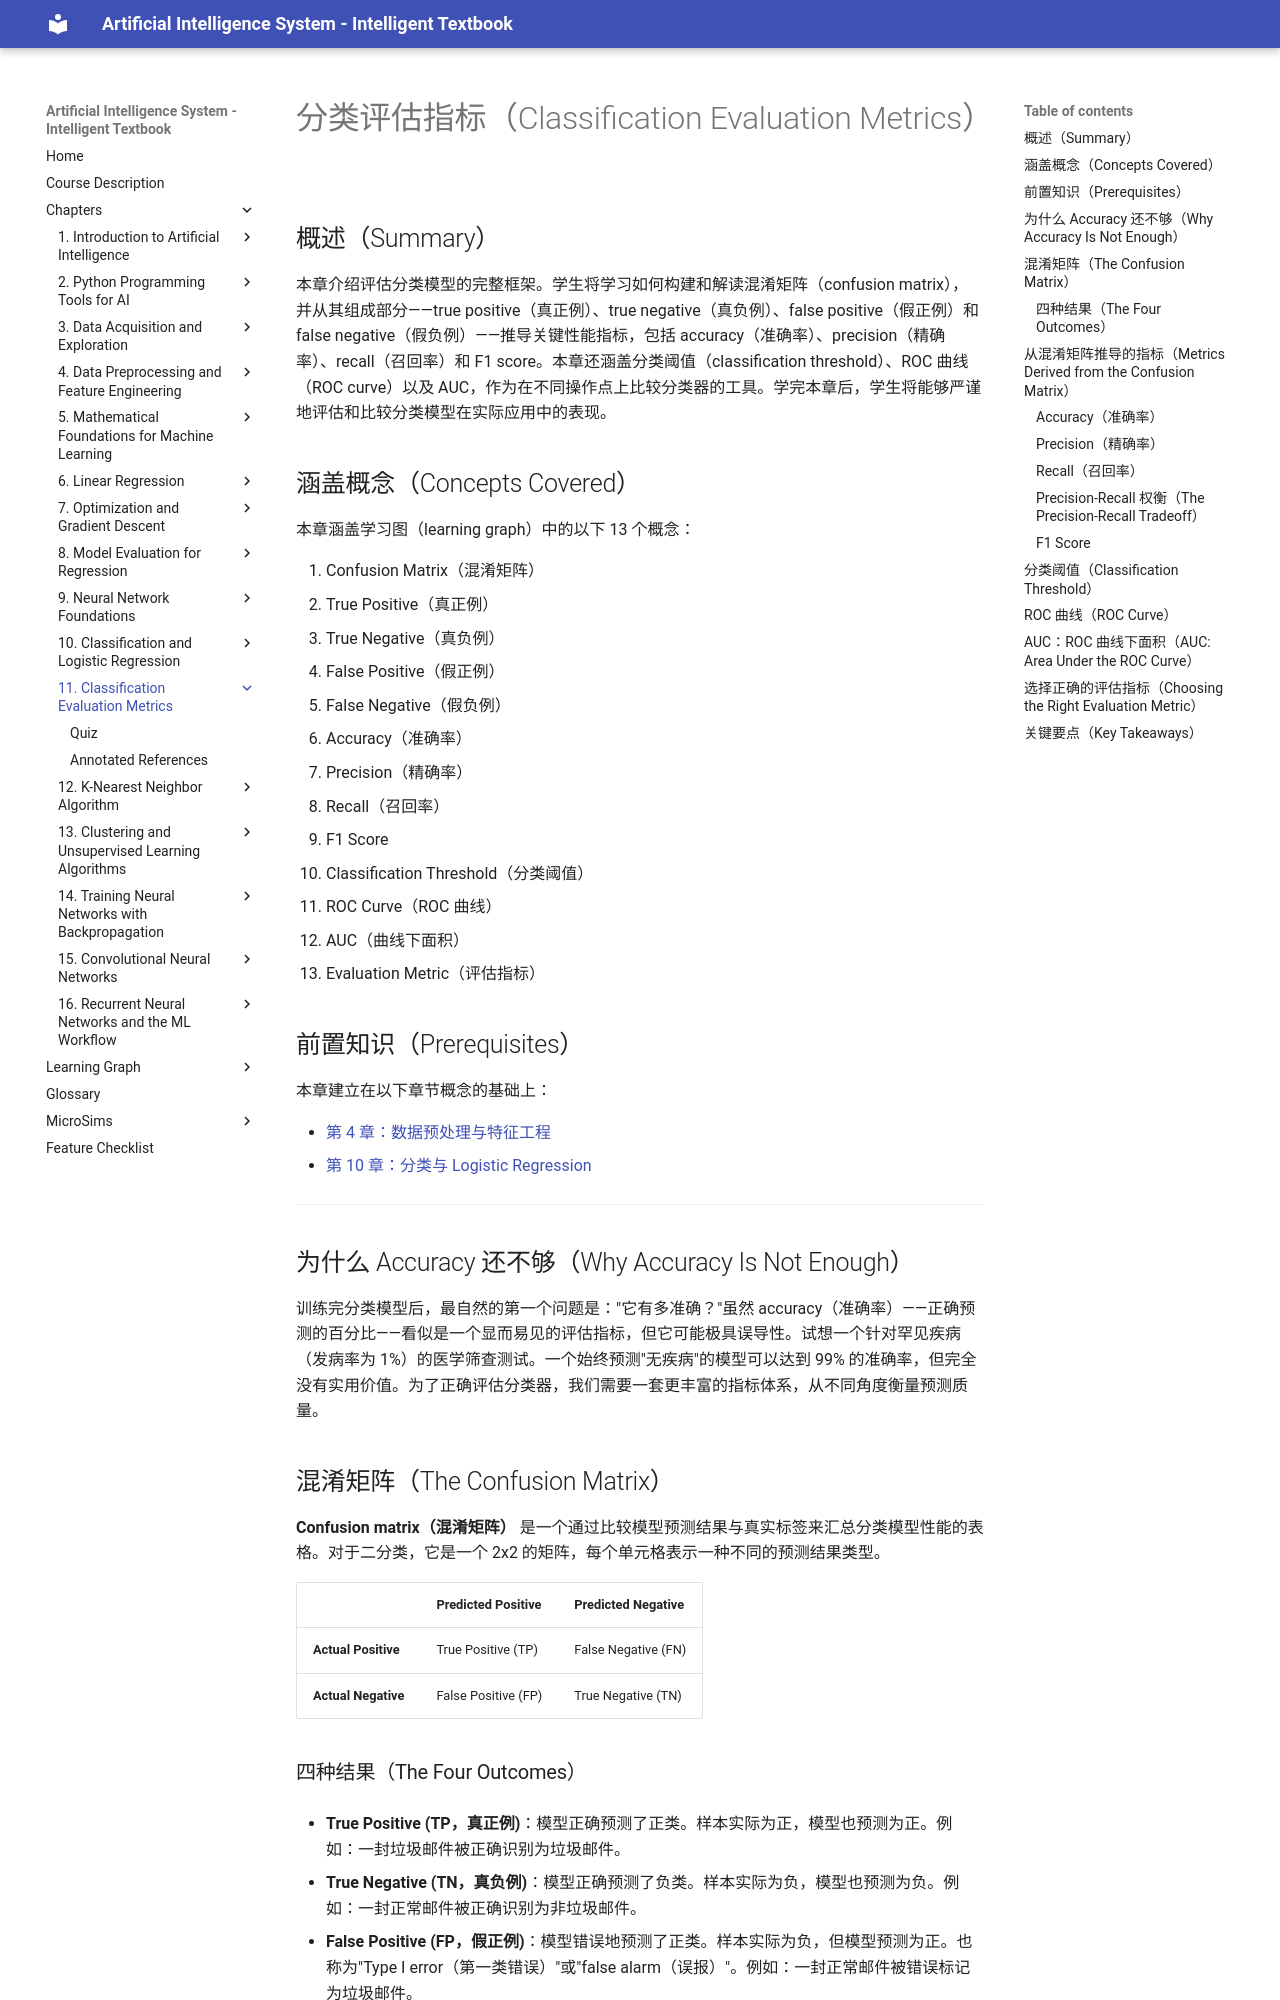

repository: wya5217799/ai-textbook · page: chapters/11-classification-evaluation/index.html · generator: mkdocs

---
title: 分类评估指标（Classification Evaluation Metrics）
description: 混淆矩阵、precision、recall、F1 score、ROC 曲线以及 AUC，用于评估分类器
generated_by: claude skill chapter-content-generator
date: 2026-04-13 20:04:51
version: 0.05
---

# 分类评估指标（Classification Evaluation Metrics）

## 概述（Summary）

本章介绍评估分类模型的完整框架。学生将学习如何构建和解读混淆矩阵（confusion matrix），并从其组成部分——true positive（真正例）、true negative（真负例）、false positive（假正例）和 false negative（假负例）——推导关键性能指标，包括 accuracy（准确率）、precision（精确率）、recall（召回率）和 F1 score。本章还涵盖分类阈值（classification threshold）、ROC 曲线（ROC curve）以及 AUC，作为在不同操作点上比较分类器的工具。学完本章后，学生将能够严谨地评估和比较分类模型在实际应用中的表现。

## 涵盖概念（Concepts Covered）

本章涵盖学习图（learning graph）中的以下 13 个概念：

1. Confusion Matrix（混淆矩阵）
2. True Positive（真正例）
3. True Negative（真负例）
4. False Positive（假正例）
5. False Negative（假负例）
6. Accuracy（准确率）
7. Precision（精确率）
8. Recall（召回率）
9. F1 Score
10. Classification Threshold（分类阈值）
11. ROC Curve（ROC 曲线）
12. AUC（曲线下面积）
13. Evaluation Metric（评估指标）

## 前置知识（Prerequisites）

本章建立在以下章节概念的基础上：

- [第 4 章：数据预处理与特征工程](../04-data-preprocessing/index.md)
- [第 10 章：分类与 Logistic Regression](../10-classification-logistic-regression/index.md)

---

## 为什么 Accuracy 还不够（Why Accuracy Is Not Enough）

训练完分类模型后，最自然的第一个问题是："它有多准确？"虽然 accuracy（准确率）——正确预测的百分比——看似是一个显而易见的评估指标，但它可能极具误导性。试想一个针对罕见疾病（发病率为 1%）的医学筛查测试。一个始终预测"无疾病"的模型可以达到 99% 的准确率，但完全没有实用价值。为了正确评估分类器，我们需要一套更丰富的指标体系，从不同角度衡量预测质量。

## 混淆矩阵（The Confusion Matrix）

**Confusion matrix（混淆矩阵）** 是一个通过比较模型预测结果与真实标签来汇总分类模型性能的表格。对于二分类，它是一个 2x2 的矩阵，每个单元格表示一种不同的预测结果类型。

|  | Predicted Positive | Predicted Negative |
|--|-------------------|-------------------|
| **Actual Positive** | True Positive (TP) | False Negative (FN) |
| **Actual Negative** | False Positive (FP) | True Negative (TN) |

### 四种结果（The Four Outcomes）

- **True Positive (TP，真正例)**：模型正确预测了正类。样本实际为正，模型也预测为正。例如：一封垃圾邮件被正确识别为垃圾邮件。

- **True Negative (TN，真负例)**：模型正确预测了负类。样本实际为负，模型也预测为负。例如：一封正常邮件被正确识别为非垃圾邮件。

- **False Positive (FP，假正例)**：模型错误地预测了正类。样本实际为负，但模型预测为正。也称为"Type I error（第一类错误）"或"false alarm（误报）"。例如：一封正常邮件被错误标记为垃圾邮件。

- **False Negative (FN，假负例)**：模型错误地预测了负类。样本实际为正，但模型预测为负。也称为"Type II error（第二类错误）"或"miss（漏报）"。例如：一封垃圾邮件未被过滤器检测到而漏过。
